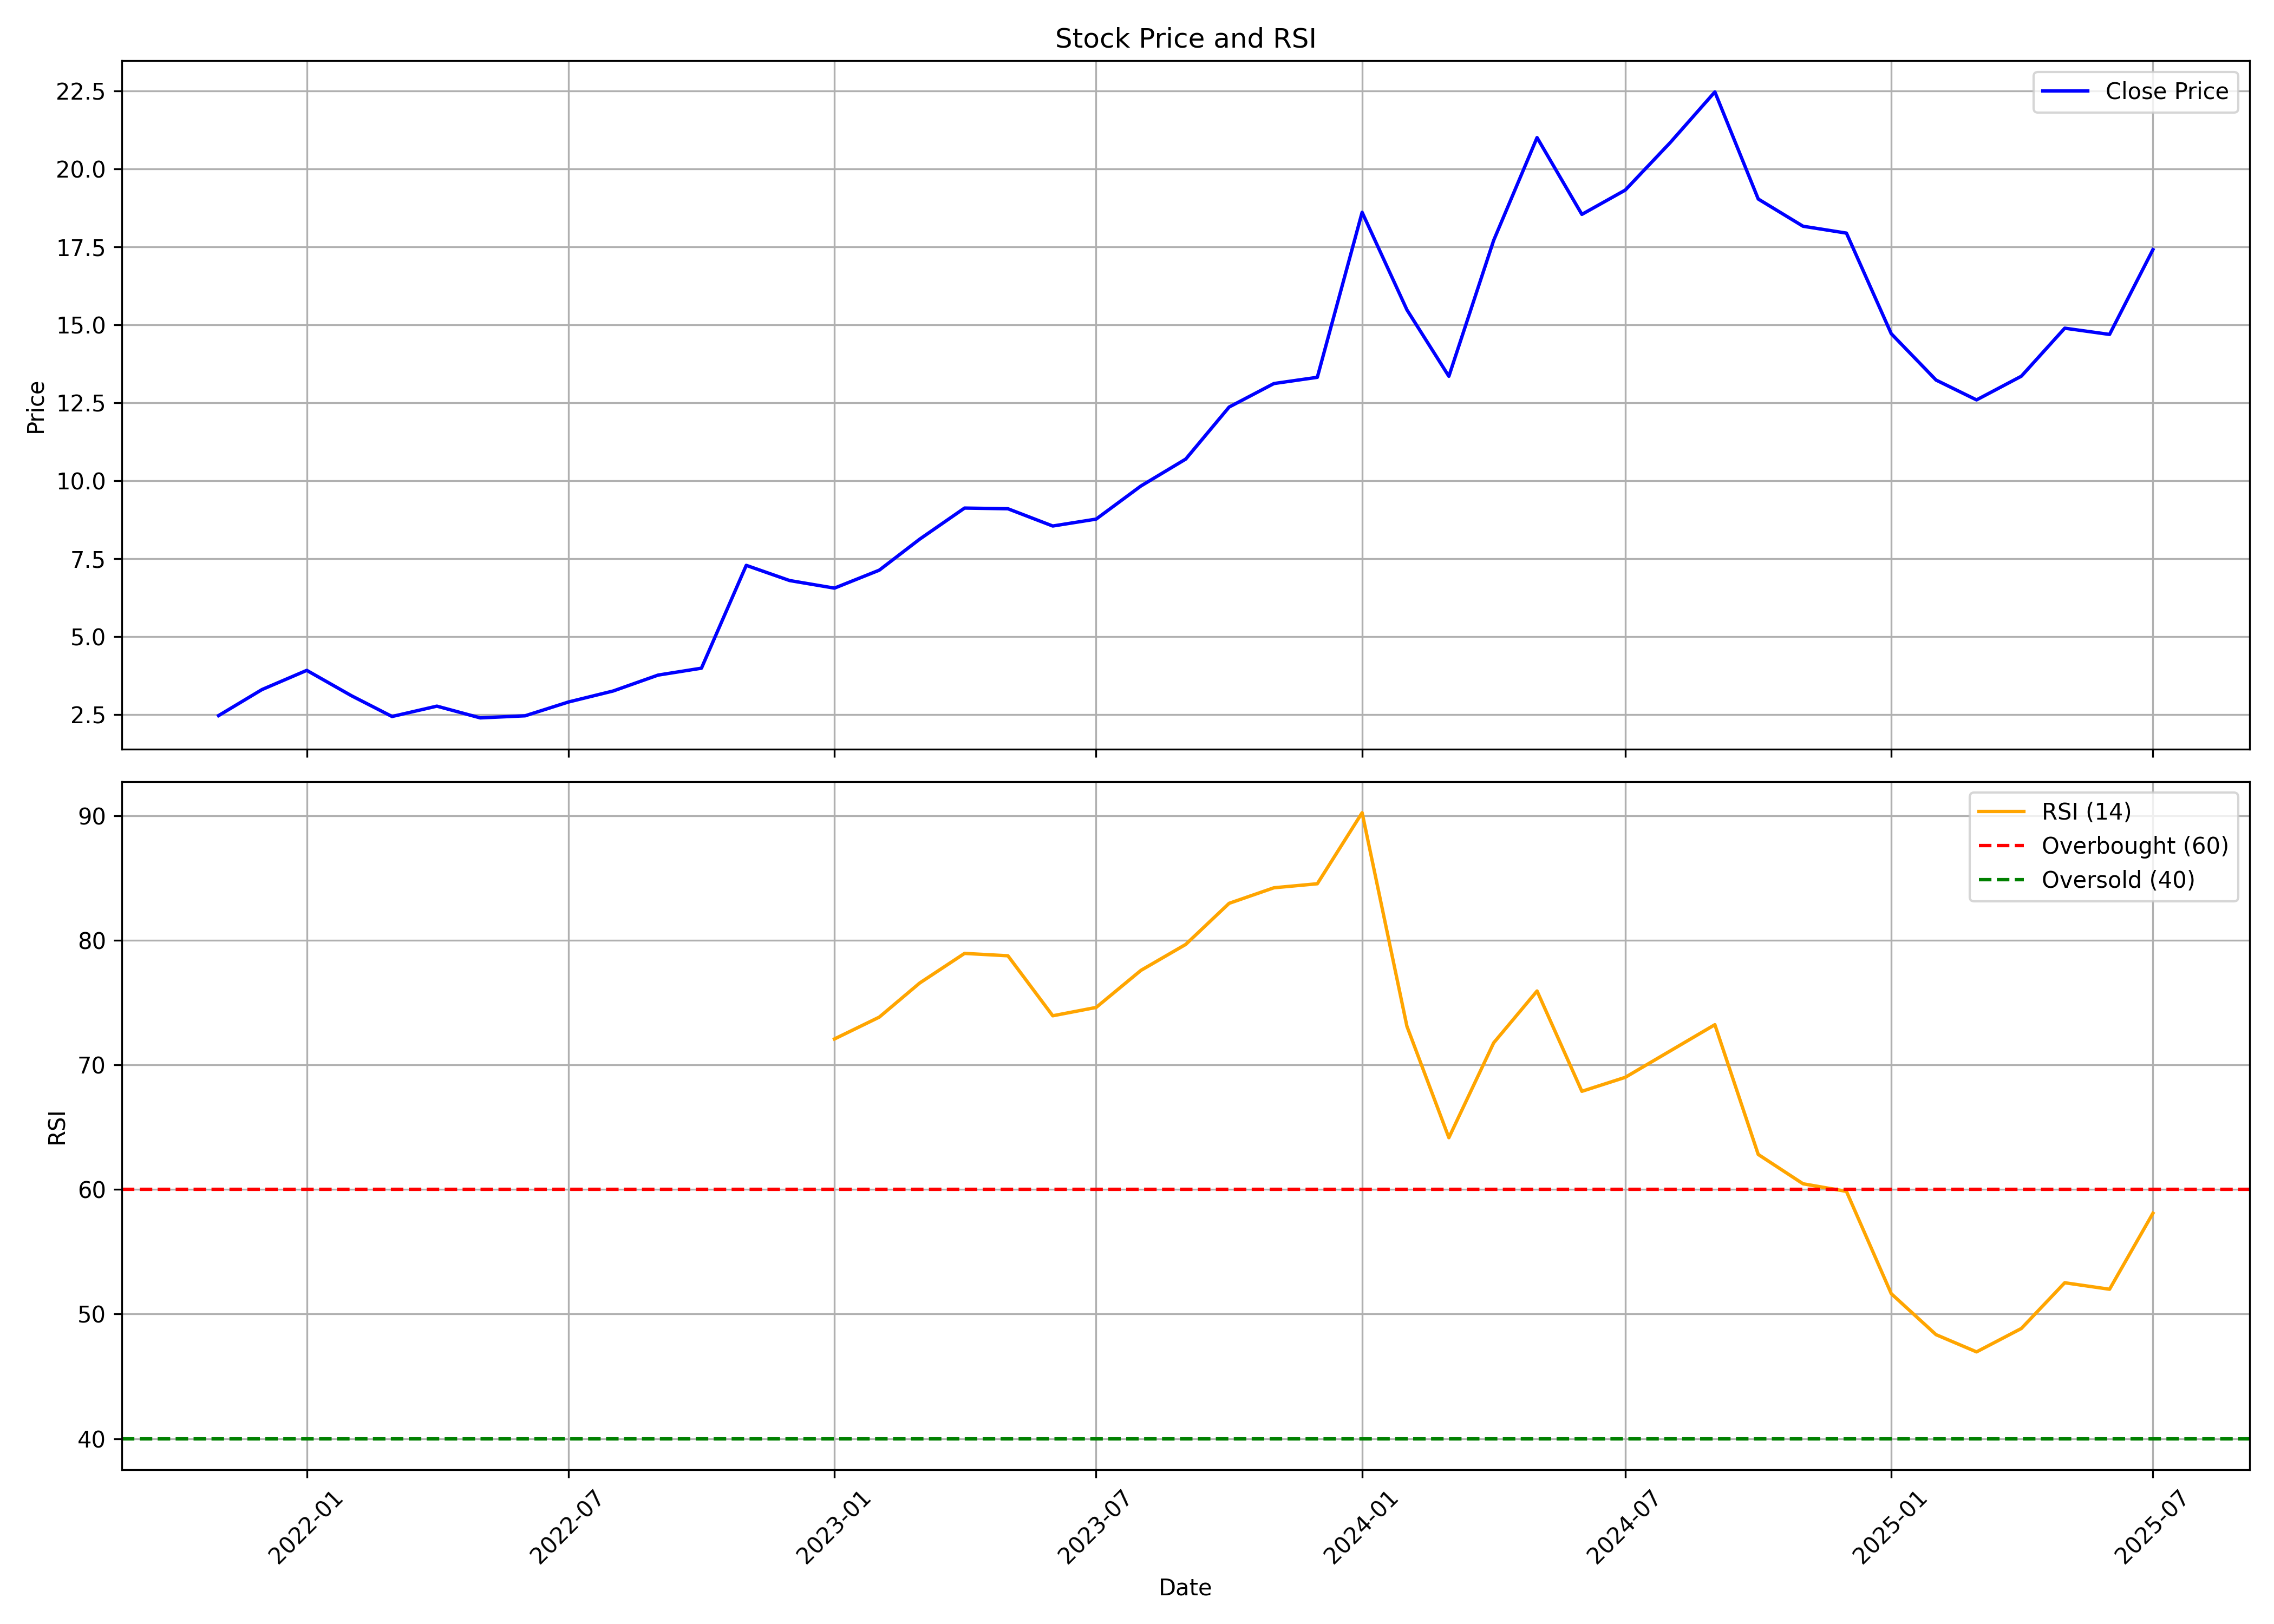

Values plotted in this chart, from the file beside it:
, date, symbol, open, high, low, close, volume, rsi
0, 2021-11-01, SBC, 1.627, 2.622, 1.44, 2.464, 23280480, 
1, 2021-12-01, SBC, 2.514, 3.298, 2.282, 3.298, 54689715, 
2, 2022-01-01, SBC, 3.463, 4.617, 3.406, 3.915, 152758350, 
3, 2022-02-01, SBC, 4.029, 4.029, 2.804, 3.099, 71810737, 
4, 2022-03-01, SBC, 3.099, 3.188, 2.014, 2.435, 74273338, 
5, 2022-04-01, SBC, 2.391, 3.586, 2.347, 2.767, 110455884, 
6, 2022-05-01, SBC, 2.701, 2.811, 2.192, 2.391, 50515525, 
7, 2022-06-01, SBC, 2.435, 2.568, 2.103, 2.457, 31035945, 
8, 2022-07-01, SBC, 2.502, 3.143, 2.369, 2.9, 39345301, 
9, 2022-08-01, SBC, 2.878, 3.387, 2.479, 3.254, 48525867, 
10, 2022-09-01, SBC, 3.232, 4.516, 3.143, 3.763, 81531053, 
11, 2022-10-01, SBC, 3.741, 4.184, 3.608, 3.985, 44799268, 
12, 2022-11-01, SBC, 4.029, 7.305, 3.83, 7.283, 199013909, 
13, 2022-12-01, SBC, 7.35, 7.593, 5.911, 6.796, 102553978, 
14, 2023-01-01, SBC, 6.863, 7.283, 6.309, 6.553, 16823646, 72.07
15, 2023-02-01, SBC, 6.641, 7.527, 6.198, 7.128, 13598247, 73.82
16, 2023-03-01, SBC, 7.195, 8.257, 6.752, 8.124, 112057766, 76.56
17, 2023-04-01, SBC, 8.257, 9.563, 7.704, 9.121, 119542384, 78.94
18, 2023-05-01, SBC, 9.121, 10.56, 8.412, 9.098, 143194527, 78.75
19, 2023-06-01, SBC, 9.165, 10.14, 8.257, 8.545, 24222390, 73.93
20, 2023-07-01, SBC, 8.766, 9.364, 8.368, 8.766, 9449034, 74.6
21, 2023-08-01, SBC, 8.855, 10.34, 8.589, 9.829, 11884097, 77.58
22, 2023-09-01, SBC, 9.962, 11.09, 8.855, 10.69, 42022319, 79.66
23, 2023-10-01, SBC, 10.72, 13.25, 10.47, 12.36, 111229427, 82.96
24, 2023-11-01, SBC, 12.54, 15.53, 12.18, 13.11, 93893958, 84.2
25, 2023-12-01, SBC, 13.31, 15, 12.74, 13.31, 115712515, 84.53
26, 2024-01-01, SBC, 13.31, 22.3, 13.05, 18.61, 226550951, 90.22
27, 2024-02-01, SBC, 18.77, 18.91, 14.05, 15.48, 72929132, 73.09
28, 2024-03-01, SBC, 15.58, 15.91, 12.25, 13.35, 33536071, 64.15
29, 2024-04-01, SBC, 13.61, 18.34, 13.58, 17.71, 87259907, 71.76
30, 2024-05-01, SBC, 17.71, 21.27, 16.81, 21, 113996168, 75.92
31, 2024-06-01, SBC, 21.3, 21.4, 18.32, 18.54, 99818795, 67.87
32, 2024-07-01, SBC, 18.64, 20.9, 16.78, 19.32, 99317393, 68.99
33, 2024-08-01, SBC, 19.43, 21.6, 17.61, 20.84, 128614677, 71.11
34, 2024-09-01, SBC, 21.27, 25.23, 20.44, 22.47, 235643225, 73.22
35, 2024-10-01, SBC, 22.53, 23.1, 17.73, 19.03, 133805059, 62.81
36, 2024-11-01, SBC, 19.01, 19.9, 17.54, 18.16, 62828489, 60.45
37, 2024-12-01, SBC, 18.0, 19.13, 17.5, 17.94, 75098894, 59.84
38, 2025-01-01, SBC, 18.07, 18.95, 14.47, 14.71, 106149466, 51.64
39, 2025-02-01, SBC, 14.78, 15.1, 11.04, 13.23, 113430864, 48.35
40, 2025-03-01, SBC, 13.2, 16.52, 11.75, 12.59, 123358208, 46.97
41, 2025-04-01, SBC, 12.59, 15.68, 10.95, 13.35, 108910671, 48.84
42, 2025-05-01, SBC, 13.35, 15.2, 13.0, 14.89, 134564070, 52.51
43, 2025-06-01, SBC, 14.98, 16.34, 14.21, 14.69, 188407179, 51.99
44, 2025-07-01, SBC, 14.69, 17.51, 14.48, 17.41, 173082437, 58.09
